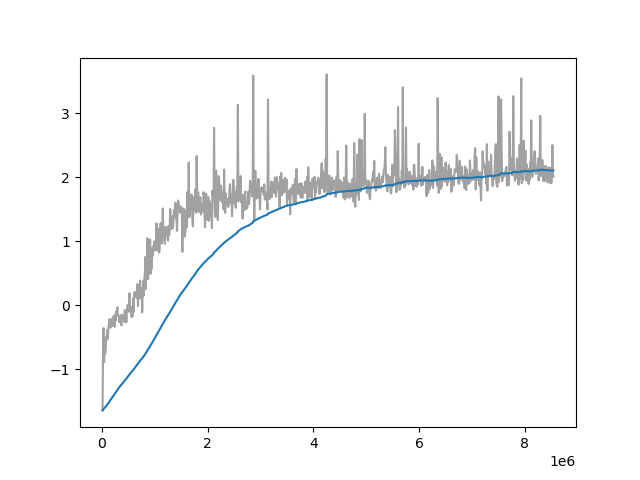

Values plotted in this chart, from the file beside it:
Wall time, Step, Value
1711703694, 10000, -1.642
1711703812, 20000, -0.5683
1711703913, 30000, -0.3553
1711704024, 40000, -0.8915
1711704123, 50000, -0.5687
1711704225, 60000, -0.7612
1711704331, 70000, -0.6666
1711704432, 80000, -0.4926
1711704540, 90000, -0.5397
1711704641, 100000, -0.3846
1711704747, 110000, -0.5266
1711704855, 120000, -0.3469
1711704961, 130000, -0.3061
1711705059, 140000, -0.2166
1711705162, 150000, -0.2776
1711705267, 160000, -0.351
1711705368, 170000, -0.2246
1711705475, 180000, -0.2532
1711705570, 190000, -0.2299
1711705680, 200000, -0.1974
1711705782, 210000, -0.3238
1711705890, 220000, -0.1677
1711705997, 230000, -0.319
1711706103, 240000, -0.3361
1711706214, 250000, -0.1433
1711706313, 260000, -0.2386
1711706422, 270000, -0.09696
1711706529, 280000, -0.1226
1711706632, 290000, -0.03111
1711706733, 300000, -0.1611
1711706843, 310000, -0.1582
1711706946, 320000, -0.171
1711707048, 330000, -0.2662
1711707153, 340000, -0.2155
1711707255, 350000, -0.157
1711707357, 360000, -0.2899
1711707466, 370000, -0.3149
1711707567, 380000, -0.1452
1711707669, 390000, -0.2143
1711707778, 400000, -0.1865
1711707876, 410000, -0.1732
1711707980, 420000, -0.261
1711708088, 430000, -0.07577
1711708187, 440000, -0.1665
1711708291, 450000, -0.08474
1711708397, 460000, -0.2651
1711708497, 470000, -0.07415
1711708602, 480000, 0.0006469
1711708703, 490000, 0.0106
1711708811, 500000, -0.09859
1711708913, 510000, -0.08727
1711709014, 520000, 0.1882
1711709121, 530000, -0.09858
1711709220, 540000, -0.08467
1711709328, 550000, -0.03075
1711709430, 560000, -0.1844
1711709531, 570000, -0.02738
1711709637, 580000, -0.1693
1711709741, 590000, 0.1145
1711709841, 600000, -0.1024
... 794 more rows
